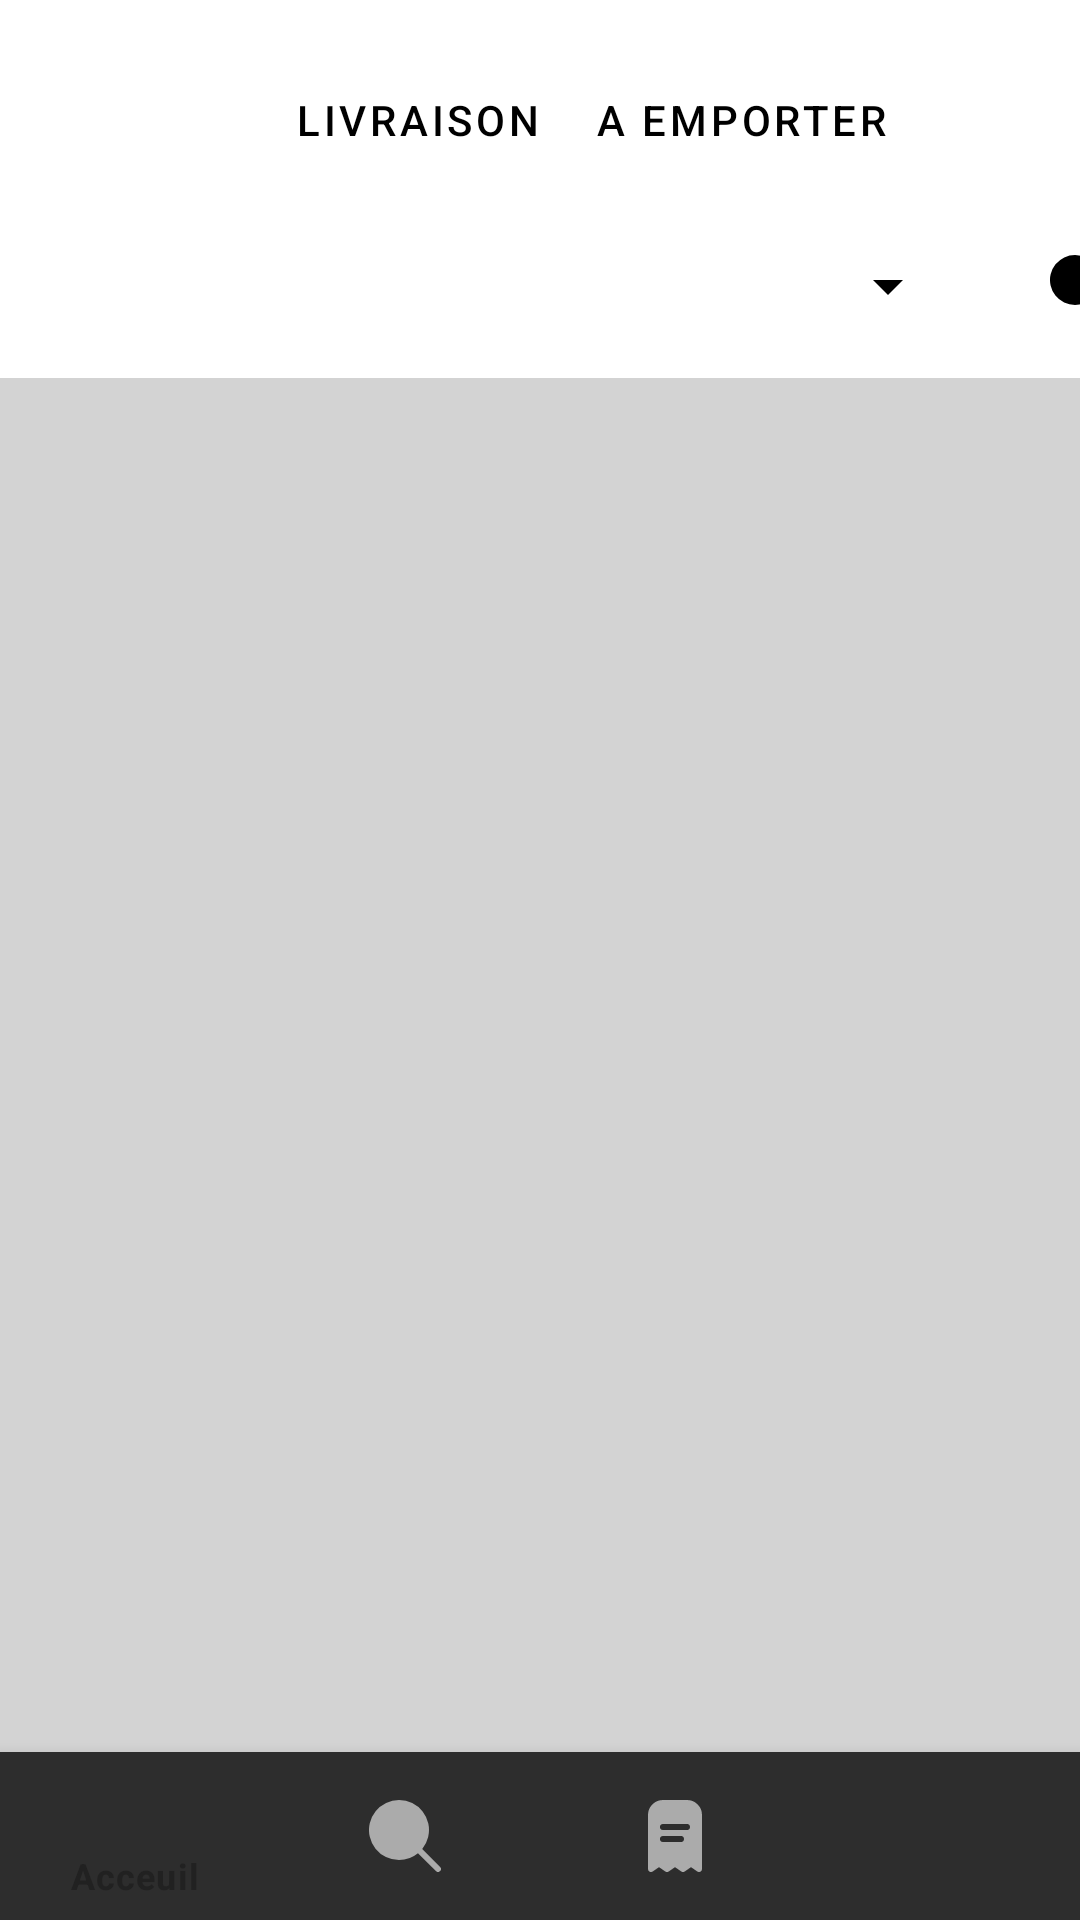

Write the Android layout XML for this screen, with the resource values it uses.
<!-- AndroidManifest.xml: application theme Theme.MaterialComponents.Light.NoActionBar -->
<!-- res/layout/activity_client.xml -->
<?xml version="1.0" encoding="utf-8"?>
<androidx.coordinatorlayout.widget.CoordinatorLayout xmlns:android="http://schemas.android.com/apk/res/android"
    xmlns:app="http://schemas.android.com/apk/res-auto"
    android:id="@+id/coordinatorLayout"
    android:layout_width="match_parent"
    android:layout_height="match_parent"
    android:background="#d3d3d3"
    android:nestedScrollingEnabled="true"
    android:theme="@style/Theme.MaterialComponents.Bridge">

    <com.andremion.counterfab.CounterFab
        android:id="@+id/floating_action_button"
        app:badgeBackgroundColor="@color/bleu"
        android:backgroundTint="@color/gris"
        android:layout_width="wrap_content"
        android:layout_height="wrap_content"
        android:layout_gravity="right"
        android:layout_margin="16dp"
        android:contentDescription=""
        android:src="@drawable/ic_baseline_shopping_cart_24"
        />



    <com.google.android.material.appbar.AppBarLayout
        android:id="@+id/appbar"
        android:layout_width="match_parent"
        android:layout_height="126dp"
        android:background="@color/white"
        android:focusable="false"
        android:isScrollContainer="true"
        app:layout_constraintEnd_toEndOf="parent"
        app:layout_constraintStart_toStartOf="parent"
        app:layout_constraintTop_toTopOf="parent"
        app:liftOnScroll="true"
        app:liftOnScrollTargetViewId="@id/scrollView">

        <com.google.android.material.appbar.CollapsingToolbarLayout
            android:layout_width="match_parent"
            android:layout_height="match_parent"
            android:background="@color/white"
            app:contentScrim="@color/white"
            app:layout_scrollFlags="scroll|exitUntilCollapsed|snap"
            app:statusBarScrim="@color/white"
            >

            <Button
                android:id="@+id/extended_fab"
                style="@style/Widget.MaterialComponents.Button.TextButton"
                android:layout_width="wrap_content"
                android:layout_height="wrap_content"
                android:layout_marginLeft="90dp"
                android:layout_marginTop="16dp"
                android:contentDescription="Livraison"
                android:elevation="0dp"
                android:text="Livraison"
                android:textColor="#000000" />

            <Button
                android:id="@+id/extended_fab2"
                style="@style/Widget.MaterialComponents.Button.TextButton"
                android:layout_width="wrap_content"
                android:layout_height="wrap_content"
                android:layout_alignParentRight="true"
                android:layout_marginLeft="190dp"
                android:layout_marginTop="16dp"
                android:backgroundTint="@color/white"
                android:contentDescription="A emporter"
                android:elevation="0dp"
                android:text="A emporter"
                android:textColor="#000000" />

            <com.google.android.material.appbar.MaterialToolbar
                android:id="@+id/toolbar"
                android:layout_width="match_parent"
                android:layout_height="?attr/actionBarSize"
                app:layout_collapseMode="pin"
                android:visibility="gone"
                app:popupTheme="@style/ThemeOverlay.AppCompat.Light">

            </com.google.android.material.appbar.MaterialToolbar>



            <Spinner
                android:id="@+id/spinner"
                android:layout_width="match_parent"
                android:layout_height="match_parent"
                android:layout_marginTop="65dp"
                android:layout_marginLeft="60dp"
                android:layout_marginRight="40dp"
                android:backgroundTint="#000000"
                android:gravity="right"

                >

            </Spinner>

            <Button
                android:id="@+id/filter_search"
                android:layout_width="20dp"
                android:layout_height="20dp"
                android:layout_marginTop="85dp"
                android:layout_marginLeft="350dp"
                android:background="@drawable/ic_fi_sr_search"
                android:backgroundTint="#000000"
                >
            </Button>
        </com.google.android.material.appbar.CollapsingToolbarLayout>

    </com.google.android.material.appbar.AppBarLayout>


    
    <androidx.core.widget.NestedScrollView
        android:id="@+id/scrollView"
        android:layout_width="match_parent"
        android:layout_height="682dp"
        android:isScrollContainer="true"
        app:layout_behavior="@string/appbar_scrolling_view_behavior">

        

        <LinearLayout
            android:id="@+id/linScrollView"
            android:layout_width="wrap_content"
            android:layout_height="wrap_content"
            android:orientation="vertical">

        </LinearLayout>
    </androidx.core.widget.NestedScrollView>

    <com.google.android.material.bottomnavigation.BottomNavigationView
        android:id="@+id/bottom_nav"
        android:layout_width="match_parent"
        android:layout_height="wrap_content"
        android:layout_gravity="bottom"
        app:menu="@menu/bottom_navigation_menu" />

</androidx.coordinatorlayout.widget.CoordinatorLayout>
<!-- resources referenced by this layout -->
<resources>
  <color name="gris">#D7D1D1</color>
  <color name="white">#FFFFFFFF</color>
  <!-- drawable ic_fi_sr_search (drawable) -->
  <vector xmlns:android="http://schemas.android.com/apk/res/android"
      android:width="24dp"
      android:height="24dp"
      android:viewportWidth="24"
      android:viewportHeight="24">
    <path
        android:fillColor="#FF000000"
        android:pathData="M10,20a9.957,9.957 0,0 0,6.327 -2.258l5.966,5.965a1,1 0,0 0,1.414 -1.414l-5.965,-5.966A10,10 0,1 0,10 20Z"/>
  </vector>
</resources>
